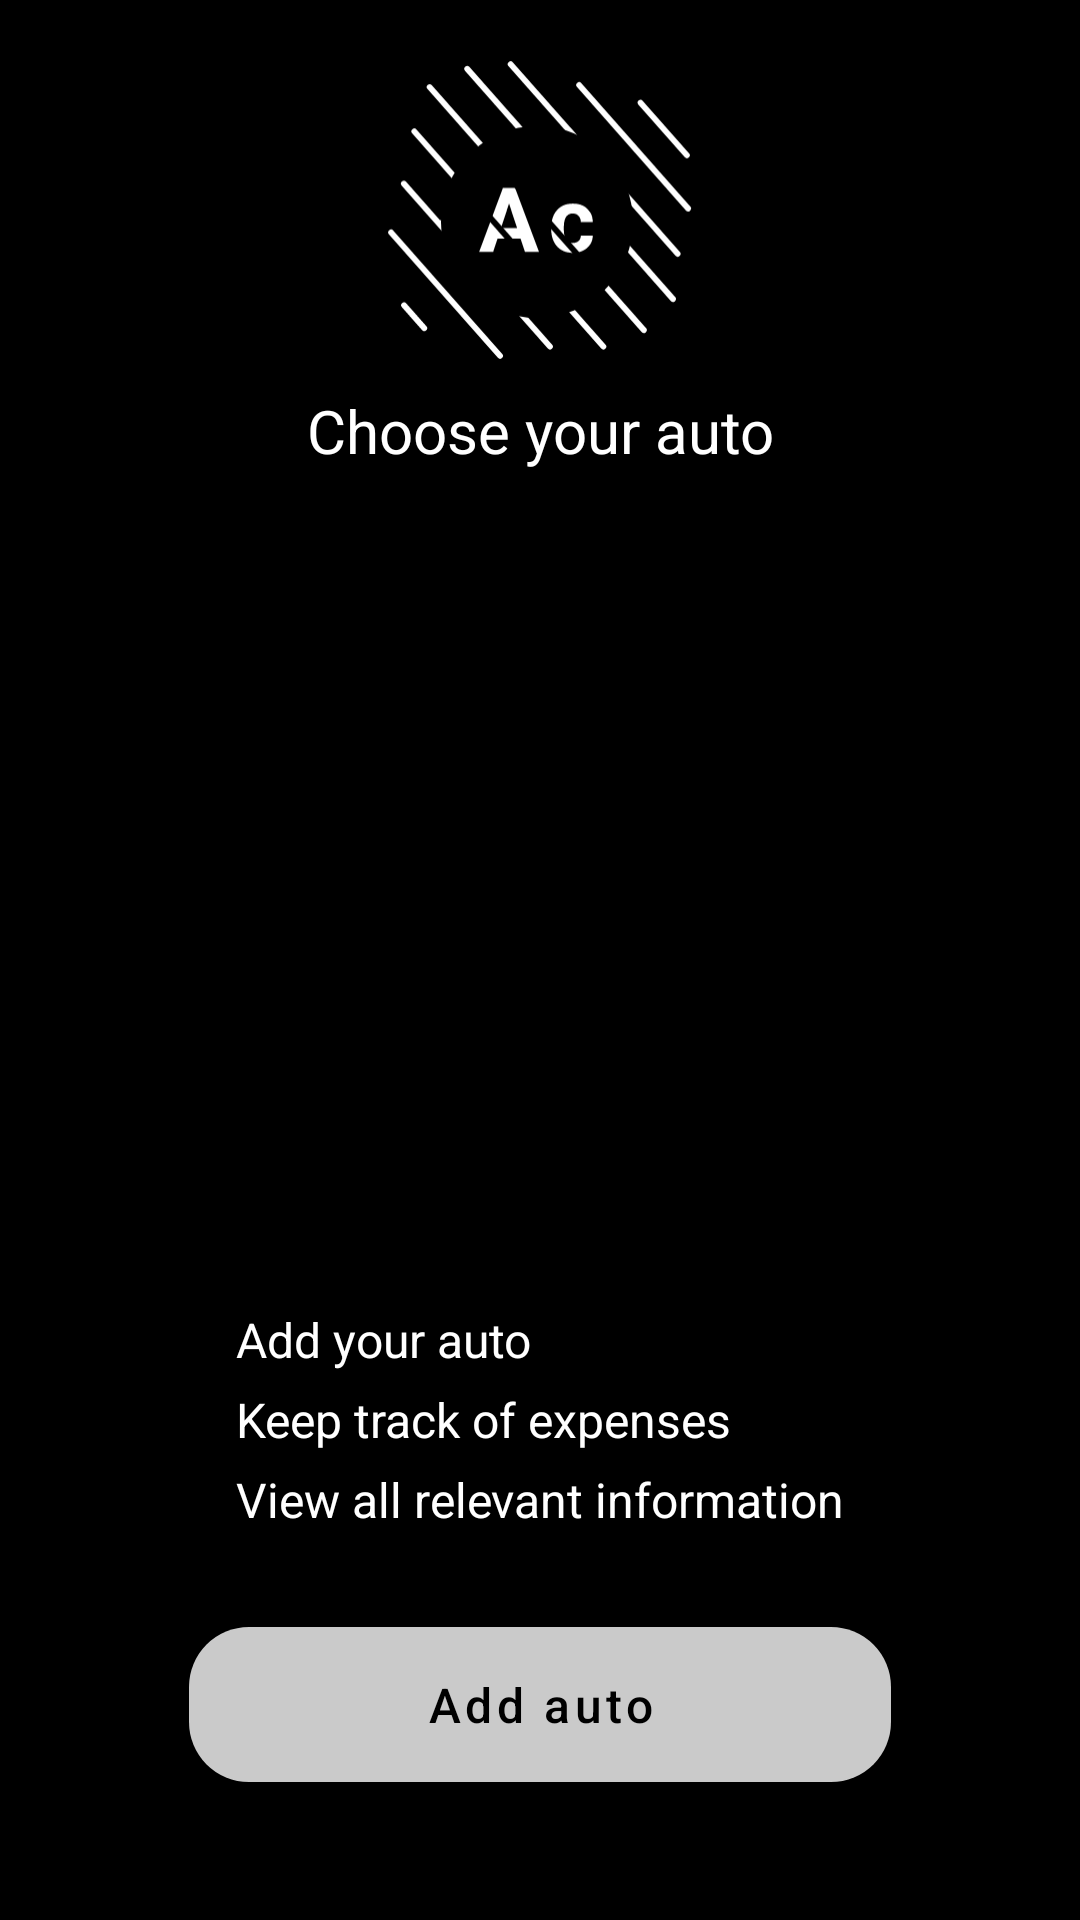

This screen was rendered from an Android layout file. Write that file and the resources it references.
<!-- AndroidManifest.xml: application theme Theme.AutoCost -->
<!-- res/layout/fragment_control_auto.xml -->
<?xml version="1.0" encoding="utf-8"?>
<androidx.constraintlayout.widget.ConstraintLayout
    xmlns:android="http://schemas.android.com/apk/res/android"
    xmlns:app="http://schemas.android.com/apk/res-auto"
    xmlns:tools="http://schemas.android.com/tools"
    android:layout_width="match_parent"
    android:layout_height="match_parent"
    android:background="@color/black"
    tools:context=".fragments.ChooseAutoFragment">

    <androidx.constraintlayout.widget.Guideline
        android:id="@+id/horizontalBeginGuideline"
        android:layout_width="wrap_content"
        android:layout_height="wrap_content"
        android:orientation="horizontal"
        app:layout_constraintGuide_begin="20dp"/>

    <androidx.constraintlayout.widget.Guideline
        android:id="@+id/horizontalEndGuideline"
        android:layout_width="wrap_content"
        android:layout_height="wrap_content"
        android:orientation="horizontal"
        app:layout_constraintGuide_end="40dp"/>

    <androidx.constraintlayout.widget.Guideline
        android:id="@+id/verticalBeginGuideline"
        android:layout_width="wrap_content"
        android:layout_height="wrap_content"
        android:orientation="vertical"
        app:layout_constraintGuide_begin="30dp"/>

    <androidx.constraintlayout.widget.Guideline
        android:id="@+id/verticalEndGuideLine"
        android:layout_width="wrap_content"
        android:layout_height="wrap_content"
        android:orientation="vertical"
        app:layout_constraintGuide_end="30dp"/>

    <ImageView
        android:id="@+id/logoImage"
        android:layout_width="102dp"
        android:layout_height="100dp"
        android:src="@drawable/logotip"
        app:layout_constraintEnd_toEndOf="parent"
        app:layout_constraintTop_toTopOf="@id/horizontalBeginGuideline"
        app:layout_constraintStart_toStartOf="parent"/>

    <TextView
        android:id="@+id/mainTextView"
        android:layout_width="wrap_content"
        android:layout_height="wrap_content"
        android:textColor="@color/white"
        android:textStyle="normal"
        android:textSize="20sp"
        android:text="@string/choose_your_auto"
        android:gravity="center"
        android:paddingTop="10dp"
        app:layout_constraintTop_toBottomOf="@id/logoImage"
        app:layout_constraintStart_toStartOf="parent"
        app:layout_constraintEnd_toEndOf="parent"
        />

    <androidx.recyclerview.widget.RecyclerView
        android:id="@+id/user_autos_list"
        android:layout_width="0dp"
        android:layout_height="0dp"
        android:layout_marginTop="30dp"
        tools:listitem="@layout/add_recycle_item"
        app:layout_constraintTop_toBottomOf="@id/mainTextView"
        app:layout_constraintBottom_toTopOf="@id/addTextview"
        app:layout_constraintStart_toStartOf="parent"
        app:layout_constraintEnd_toEndOf="parent"/>

    <TextView
        android:id="@+id/addTextview"
        android:layout_width="wrap_content"
        android:layout_height="wrap_content"
        style="@style/TextSmall"
        android:text="@string/add_text"
        android:paddingBottom="5dp"
        app:layout_constraintBottom_toTopOf="@id/expensesTextView"
        app:layout_constraintStart_toStartOf="@id/expensesTextView"/>

    <TextView
        android:id="@+id/expensesTextView"
        android:layout_width="wrap_content"
        android:layout_height="wrap_content"
        style="@style/TextSmall"
        android:text="@string/expenses_text"
        android:paddingBottom="5dp"
        app:layout_constraintStart_toStartOf="@id/actualTextView"
        app:layout_constraintBottom_toTopOf="@id/actualTextView"/>

    <TextView
        android:id="@+id/actualTextView"
        android:layout_width="wrap_content"
        android:layout_height="wrap_content"
        style="@style/TextSmall"
        android:text="@string/actual_text"
        app:layout_constraintEnd_toEndOf="@id/verticalEndGuideLine"
        app:layout_constraintStart_toStartOf="@id/verticalBeginGuideline"
        app:layout_constraintBottom_toTopOf="@id/addButton"
        app:layout_constraintTop_toTopOf="parent"
        app:layout_constraintVertical_bias="0.95"
        />

    <com.google.android.material.button.MaterialButton
        android:id="@+id/addButton"
        style="@style/Button.White"
        android:layout_width="0dp"
        android:layout_height="wrap_content"
        android:text="@string/add_auto_text"
        android:paddingVertical="15dp"
        app:layout_constraintWidth_percent="0.65"
        app:layout_constraintEnd_toEndOf="@id/verticalEndGuideLine"
        app:layout_constraintStart_toStartOf="@id/verticalBeginGuideline"
        app:layout_constraintBottom_toBottomOf="@id/horizontalEndGuideline"
        />

</androidx.constraintlayout.widget.ConstraintLayout>
<!-- res/layout/add_recycle_item.xml (included above) -->
<?xml version="1.0" encoding="utf-8"?>
<androidx.constraintlayout.widget.ConstraintLayout
    xmlns:android="http://schemas.android.com/apk/res/android"
    xmlns:app="http://schemas.android.com/apk/res-auto"
    xmlns:tools="http://schemas.android.com/tools"
    android:layout_width="match_parent"
    android:layout_height="wrap_content"
    android:background="@color/black">


    <ImageView
        android:id="@+id/event"
        android:layout_width="wrap_content"
        android:layout_height="60dp"
        android:src="@drawable/rectangle_210"
        tools:ignore="contentDescription"

        android:layout_marginEnd="15dp"
        app:layout_constraintHorizontal_chainStyle="packed"
        app:layout_constraintTop_toTopOf="parent"
        app:layout_constraintStart_toStartOf="parent"
        app:layout_constraintEnd_toStartOf="@id/delete_auto"/>

    <TextView
        android:id="@+id/event_name"
        android:layout_width="wrap_content"
        android:layout_height="wrap_content"
        android:textColor="@color/white"
        android:textSize="14sp"
        app:layout_constraintStart_toStartOf="@id/event"
        app:layout_constraintBottom_toBottomOf="@id/event"
        android:layout_marginHorizontal="10dp"
        app:layout_constraintTop_toTopOf="@id/event"
        tools:text="Mercedes-benz C300"/>

    <ImageView
        android:id="@+id/auto_icon"
        android:layout_width="67dp"
        android:layout_height="38dp"
        android:src="@drawable/car_icon"
        tools:ignore="contentDescription"
        app:layout_constraintBottom_toBottomOf="@id/event"
        app:layout_constraintTop_toTopOf="@id/event"
        app:layout_constraintEnd_toEndOf="@id/event"
        android:layout_marginHorizontal="10dp"/>

    <ImageView
        android:id="@+id/delete_auto"
        android:layout_width="60dp"
        android:layout_height="60dp"
        android:src="@drawable/radio_button_unchecked"
        tools:ignore="contentDescription"

        app:layout_constraintStart_toEndOf="@id/event"
        app:layout_constraintEnd_toEndOf="parent"
        app:layout_constraintTop_toTopOf="parent"/>

    <ImageView
        android:layout_width="48dp"
        android:layout_height="48dp"
        android:src="@drawable/close"
        tools:ignore="contentDescription"

        app:layout_constraintEnd_toEndOf="@id/delete_auto"
        app:layout_constraintTop_toTopOf="@id/delete_auto"
        app:layout_constraintStart_toStartOf="@id/delete_auto"
        app:layout_constraintBottom_toBottomOf="@id/delete_auto"/>

    <androidx.constraintlayout.widget.Barrier
        android:id="@+id/middle_barrier_1"
        android:layout_width="wrap_content"
        android:layout_height="wrap_content"
        app:constraint_referenced_ids="event, delete_auto"
        app:barrierDirection="bottom"/>

    <Space
        android:layout_width="wrap_content"
        android:layout_height="6dp"
        app:layout_constraintTop_toBottomOf="@id/middle_barrier_1"/>



</androidx.constraintlayout.widget.ConstraintLayout>
<!-- resources referenced by this layout -->
<resources>
  <color name="black">#FF000000</color>
  <color name="white">#FFFFFFFF</color>
  <!-- drawable car_icon: vector/xml drawable (drawable, 3569 chars, omitted) -->
  <!-- drawable close (drawable) -->
  <vector xmlns:android="http://schemas.android.com/apk/res/android"
      android:width="48dp"
      android:height="48dp"
      android:viewportWidth="48"
      android:viewportHeight="48"
      >
    <path
        android:fillColor="@android:color/holo_red_dark"
        android:pathData="M12.45,
                          37.65 L10.35,
                          35.55 21.9,
                          24 10.35,
                          12.45 12.45,
                          10.35 24,
                          21.9 35.55,
                          10.35 37.65,
                          12.45 26.1,
                          24 37.65,
                          35.55 35.55,
                          37.65 24,
                          26.1Z"/>
  </vector>
  <!-- drawable logotip: vector/xml drawable (drawable, 5600 chars, omitted) -->
  <!-- drawable radio_button_unchecked (drawable) -->
  <vector xmlns:android="http://schemas.android.com/apk/res/android"
      android:width="48dp"
      android:height="48dp"
      android:viewportWidth="48"
      android:viewportHeight="48">
  
    <path
        android:fillColor="#212121"
        android:pathData="M24,44Q19.9,44 16.25,42.425Q12.6,40.85 9.875,38.125Q7.15,35.4 5.575,31.75Q4,28.1 4,24Q4,19.85 5.575,16.2Q7.15,12.55 9.875,9.85Q12.6,7.15 16.25,5.575Q19.9,4 24,4Q28.15,4 31.8,5.575Q35.45,7.15 38.15,9.85Q40.85,12.55 42.425,16.2Q44,19.85 44,24Q44,28.1 42.425,31.75Q40.85,35.4 38.15,38.125Q35.45,40.85 31.8,42.425Q28.15,44 24,44ZM24,41Q31.1,41 36.05,36.025Q41,31.05 41,24Q41,16.9 36.05,11.95Q31.1,7 24,7Q16.95,7 11.975,11.95Q7,16.9 7,24Q7,31.05 11.975,36.025Q16.95,41 24,41ZM24,41Q16.95,41 11.975,36.025Q7,31.05 7,24Q7,16.9 11.975,11.95Q16.95,7 24,7Q31.1,7 36.05,11.95Q41,16.9 41,24Q41,31.05 36.05,36.025Q31.1,41 24,41Z"/>
  </vector>
  <!-- drawable rectangle_210 (drawable) -->
  <vector xmlns:android="http://schemas.android.com/apk/res/android"
      android:width="251dp"
      android:height="49dp"
      android:viewportWidth="251"
      android:viewportHeight="49">
    <path
        android:pathData="M20,0L231,0A20,20 0,0 1,251 20L251,29A20,20 0,0 1,231 49L20,49A20,20 0,0 1,0 29L0,20A20,20 0,0 1,20 0z"
        android:fillColor="#212121"/>
  </vector>
  <string name="actual_text">View all relevant information</string>
  <string name="add_auto_text">Add auto</string>
  <string name="add_text">Add your auto</string>
  <string name="choose_your_auto">Choose your auto</string>
  <string name="expenses_text">Keep track of expenses</string>
  <style name="Button.White" parent="ThemeOverlay.AppCompat">
          <item name="backgroundTint">@color/spaceGrey</item>
          <item name="android:textSize">16sp</item>
          <item name="android:textColor">@color/black</item>
          <item name="textAllCaps">false</item>
          <item name="cornerRadius">20dp</item>
      </style>
  <style name="TextSmall" parent="ThemeOverlay.AppCompat">
          <item name="android:textColor">@color/white</item>
          <item name="android:textSize">16sp</item>
      </style>
  <style name="Theme.AutoCost" parent="Theme.MaterialComponents.DayNight.NoActionBar">
          
          <item name="colorPrimary">@color/teal_700</item>
          <item name="colorPrimaryVariant">@color/black</item>
          <item name="colorOnPrimary">@color/black</item>
          
          <item name="colorSecondary">@color/teal_700</item>
          <item name="colorSecondaryVariant">@color/teal_700</item>
          <item name="colorOnSecondary">@color/black</item>
          
          
          
      </style>
  <color name="spaceGrey">#CACACA</color>
  <color name="teal_700">#FF018786</color>
</resources>
